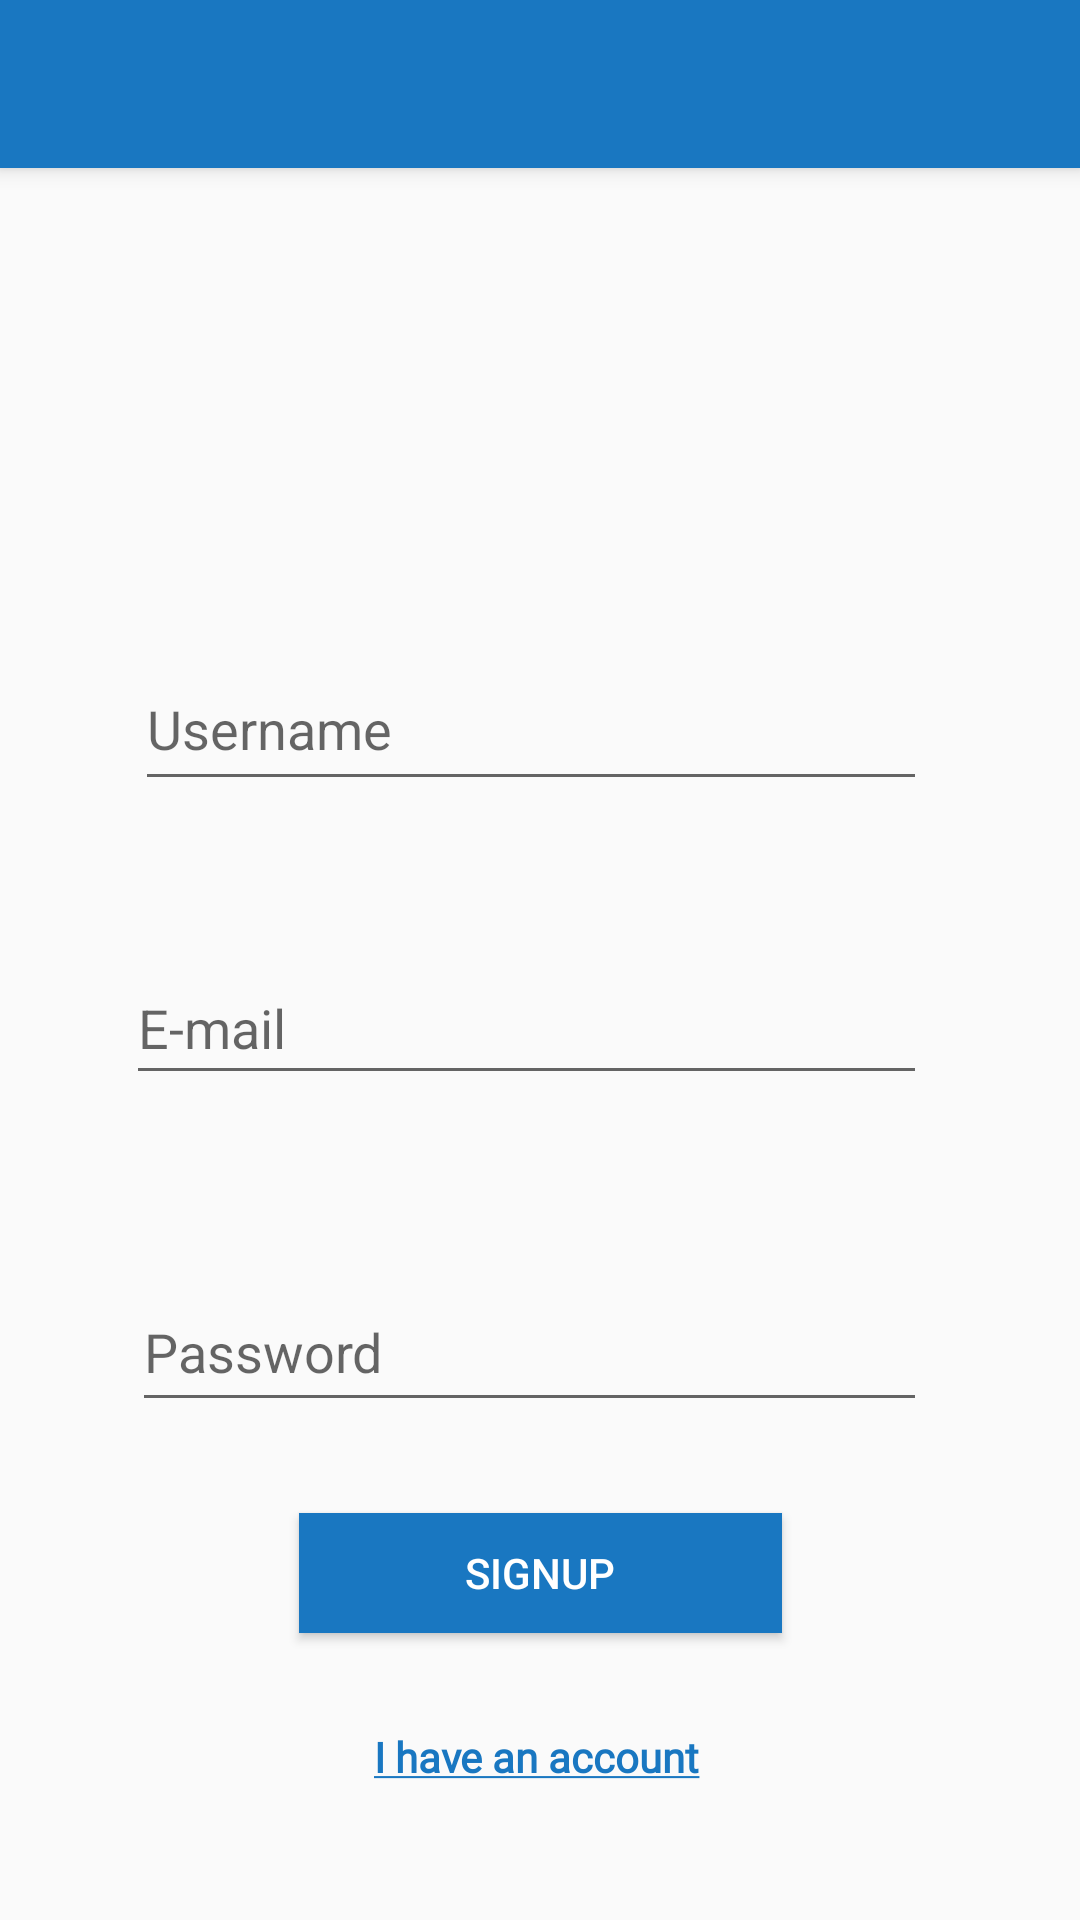

Layout XML and referenced resources for this Android screen:
<!-- AndroidManifest.xml: application theme AppTheme -->
<!-- res/layout/activity_signup.xml -->
<?xml version="1.0" encoding="utf-8"?>
<androidx.constraintlayout.widget.ConstraintLayout xmlns:android="http://schemas.android.com/apk/res/android"
    xmlns:app="http://schemas.android.com/apk/res-auto"
    xmlns:tools="http://schemas.android.com/tools"
    android:layout_width="match_parent"
    android:layout_height="match_parent"
    tools:context=".Signup"
    tools:layout_editor_absoluteY="81dp">

    <include
        android:id="@+id/toolbar"
        layout="@layout/toolbar"/>

    <ImageView
        android:id="@+id/imageView"
        android:layout_width="191dp"
        android:layout_height="187dp"
        android:layout_marginStart="80dp"
        android:layout_marginLeft="80dp"
        android:layout_marginTop="80dp"
        android:layout_marginBottom="360dp"
        app:layout_constraintBottom_toTopOf="@+id/clickableInput"
        app:layout_constraintStart_toStartOf="parent"
        app:layout_constraintTop_toTopOf="parent"
        app:srcCompat="@drawable/docker" />

    <EditText
        android:id="@+id/t1"
        android:layout_width="264dp"
        android:layout_height="51dp"
        android:layout_marginBottom="50dp"
        android:ems="10"
        android:hint="Username"
        android:inputType="textPersonName"
        app:layout_constraintBottom_toTopOf="@+id/t2"
        app:layout_constraintEnd_toEndOf="@+id/t3"
        app:layout_constraintTop_toBottomOf="@+id/imageView" />

    <EditText
        android:id="@+id/t2"
        android:layout_width="267dp"
        android:layout_height="48dp"
        android:layout_marginBottom="59dp"
        android:ems="10"
        android:hint="@string/email"
        android:inputType="textEmailAddress"
        app:layout_constraintBottom_toTopOf="@+id/t3"
        app:layout_constraintEnd_toEndOf="@+id/t1"
        app:layout_constraintTop_toBottomOf="@+id/t1" />

    <EditText
        android:id="@+id/t3"
        android:layout_width="265dp"
        android:layout_height="50dp"
        android:layout_marginStart="44dp"
        android:layout_marginLeft="44dp"
        android:layout_marginBottom="166dp"
        android:ems="10"
        android:hint="@string/password"
        android:inputType="textPassword"
        app:layout_constraintBottom_toBottomOf="parent"
        app:layout_constraintStart_toStartOf="parent"
        app:layout_constraintTop_toBottomOf="@+id/t2" />

    <Button
        android:id="@+id/signupBtn"
        android:layout_width="161dp"
        android:layout_height="40dp"
        android:layout_marginBottom="57dp"
        android:background="@color/sky"
        android:text="Signup"
        android:textColor="@color/white"
        app:layout_constraintBottom_toBottomOf="parent"
        app:layout_constraintEnd_toEndOf="parent"
        app:layout_constraintStart_toStartOf="parent"
        app:layout_constraintTop_toBottomOf="@+id/t3"
        app:layout_constraintVertical_bias="0.441" />

    <TextView
        android:id="@+id/clickableInput"
        android:layout_width="wrap_content"
        android:layout_height="wrap_content"
        android:layout_marginStart="25dp"
        android:layout_marginLeft="25dp"
        android:layout_marginBottom="74dp"
        android:fontFamily="@font/cantora_one"
        android:text="@string/oldmember"
        android:textColor="@color/sky"
        android:textStyle="bold"
        app:layout_constraintBottom_toBottomOf="parent"
        app:layout_constraintStart_toStartOf="@+id/signupBtn"
        app:layout_constraintTop_toBottomOf="@+id/imageView" />

    <ProgressBar
        android:id="@+id/progressBar"
        style="?android:attr/progressBarStyle"
        android:layout_width="wrap_content"
        android:layout_height="wrap_content"
        android:layout_marginBottom="17dp"
        android:visibility="invisible"
        app:layout_constraintBottom_toBottomOf="parent"
        app:layout_constraintEnd_toEndOf="parent"
        app:layout_constraintHorizontal_bias="0.498"
        app:layout_constraintStart_toStartOf="parent"
        app:layout_constraintTop_toBottomOf="@+id/imageView"
        app:layout_constraintVertical_bias="1.0" />
</androidx.constraintlayout.widget.ConstraintLayout>
<!-- res/layout/toolbar.xml (included above) -->
<?xml version="1.0" encoding="utf-8"?>
<androidx.appcompat.widget.Toolbar xmlns:android="http://schemas.android.com/apk/res/android"
    android:layout_width="match_parent"
    android:layout_height="wrap_content"
    android:background="@color/sky"
    android:elevation="4dp"
    android:theme="@style/ThemeOverlay.AppCompat.Dark.ActionBar">

</androidx.appcompat.widget.Toolbar>
<!-- resources referenced by this layout -->
<resources>
  <color name="sky">#1977C1</color>
  <color name="white">#ffffff</color>
  <string name="email">E-mail</string>
  <string name="oldmember"><u>I have an account</u></string>
  <string name="password">Password</string>
  <style name="AppTheme" parent="Theme.AppCompat.Light.NoActionBar">
          
          <item name="colorPrimary">@color/sky</item>
          <item name="colorPrimaryDark">#004D8A</item>
          <item name="colorAccent">@color/sky</item>
      </style>
</resources>
